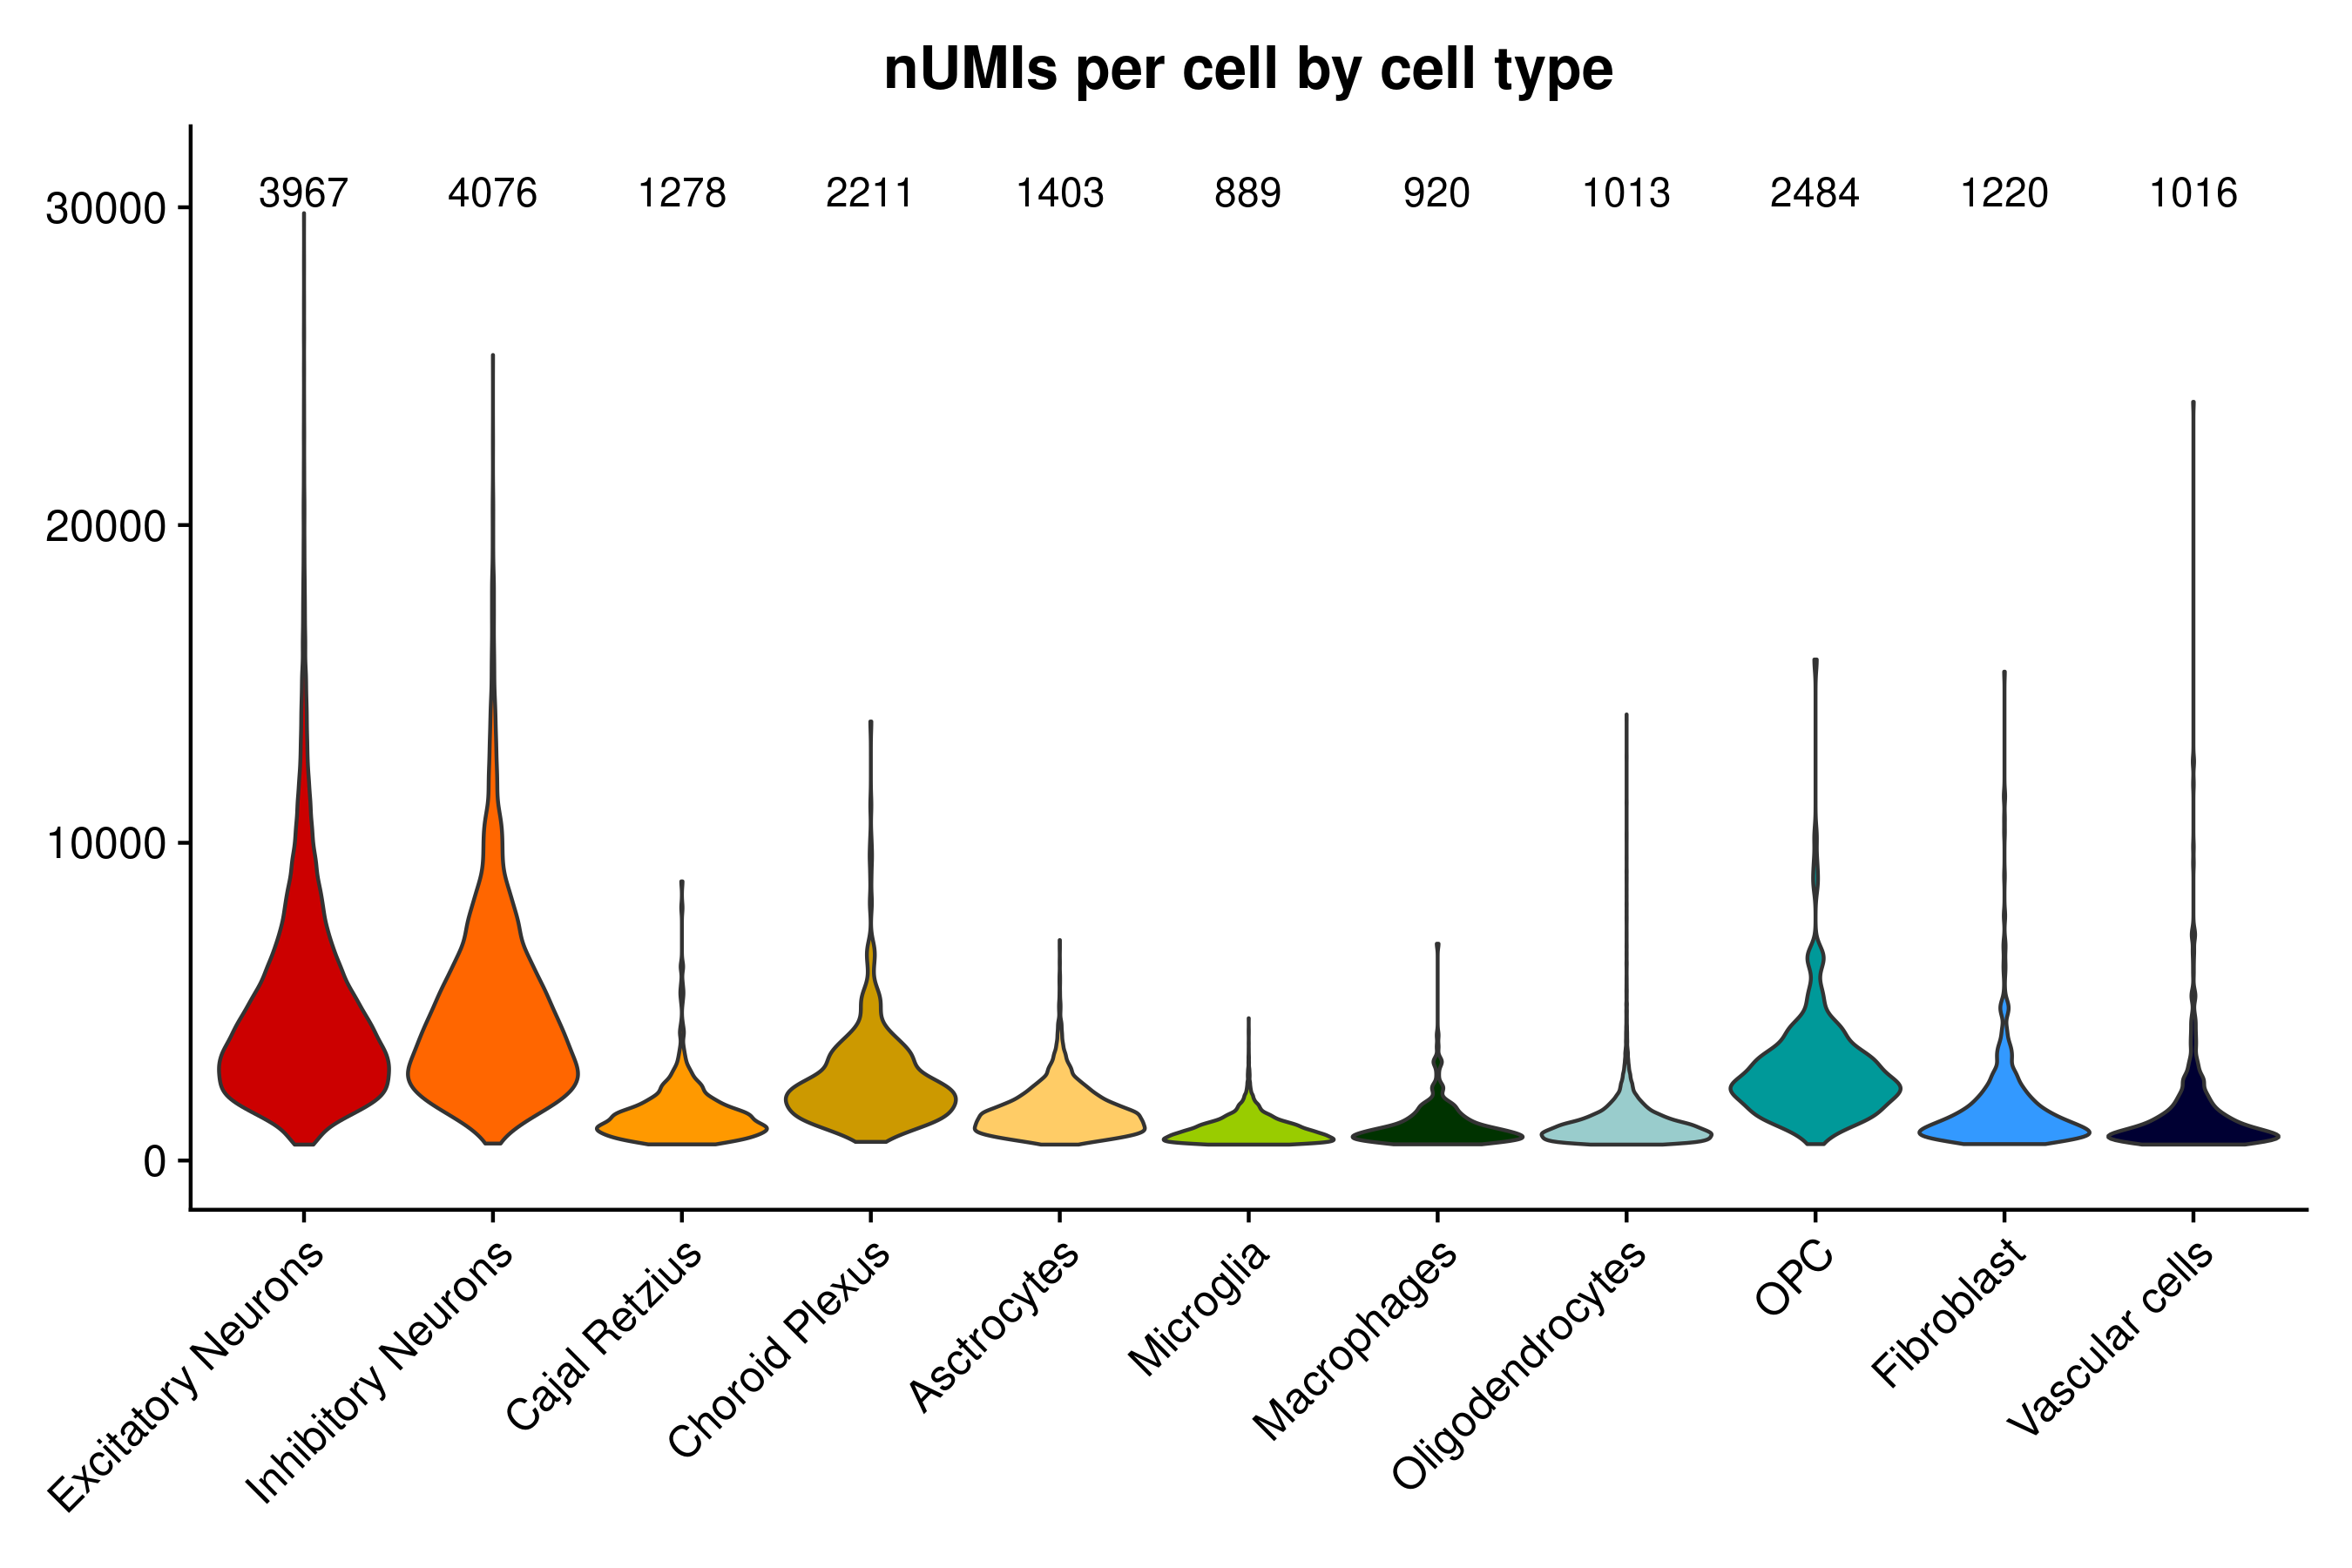

This figure's R source:
#! /bin/env RScript
# written by SJK at 22. Oct. 2020

library(Seurat)
library(ggplot2)
library(dplyr)
library(tidyverse)
source("/data/rajewsky/home/skim/Microglia_Heppner/Codes/DroNc_AD/src/report.sessionInfo.R")

load(file="/data/rajewsky/home/skim/Microglia_Heppner/201912_10X_9sets/R_Scripts/20200210_figures_for_meeting_report_cleaned_Seurat_object_res0.8.Robj")

# New assigned cell type

meta.df <- [email redacted] %>% mutate(cell_type = case_when(seurat_clusters %in% c(0, 10) ~ "Dentate_Gyrus",
                                                                          seurat_clusters %in% c(2, 13, 18, 40) ~ "CA1",
                                                                          seurat_clusters %in% c(9, 21, 27, 32) ~ "CA2_3",
                                                                          seurat_clusters %in% c(11, 14, 15, 17, 19, 20) ~ "subiculum",
                                                                          seurat_clusters %in% c(24, 29) ~ "Unidentified_Neurons",
                                                                          seurat_clusters %in% c(7, 16, 22, 30) ~ "Inhibitory_Neurons",
                                                                          seurat_clusters %in% c(6) ~ "MOL",
                                                                          seurat_clusters %in% c(1, 5) ~ "MFOL",
                                                                          seurat_clusters %in% c(12) ~ "NFOL",
                                                                          seurat_clusters %in% c(38) ~ "OPC",
                                                                          seurat_clusters %in% c(3, 8) ~ "Microglia",
                                                                          seurat_clusters %in% c(4) ~ "Astrocytes",
                                                                          seurat_clusters %in% c(36) ~ "Vascular",
                                                                          seurat_clusters %in% c(39) ~ "VLMC",
                                                                          seurat_clusters %in% c(26) ~ "Choroid",
                                                                          seurat_clusters %in% c(23) ~ "Fibroblast",
                                                                          seurat_clusters %in% c(28) ~ "Cajal",
                                                                          seurat_clusters %in% c(35) ~ "Pericyte",
                                                                          seurat_clusters %in% c(37) ~ "Macrophage"))


data9set_cleaned.SO$cell_type <- meta.df$cell_type

# give levels to large cell type
data9set_cleaned.SO$cell_type <- factor(data9set_cleaned.SO$cell_type, levels = c("Dentate_Gyrus", "CA1", "CA2_3", "subiculum",  "Unidentified_Neurons", 
                                                                                  "Inhibitory_Neurons", "MOL", "MFOL", "OPC", "NFOL", "Microglia","Astrocytes",
                                                                                  "Vascular", "VLMC", "Choroid", "Fibroblast", "Cajal", "Pericyte", "Macrophage"))

# Again with big cell types

data9set_cleaned.SO$cell_types <- ifelse(data9set_cleaned.SO$cell_type %in% c("CA1", "CA2_3", "Dentate_Gyrus","Unidentified_Neurons", "subiculum"), "Excitatory Neurons",
                                         ifelse(data9set_cleaned.SO$cell_type %in% "Inhibitory_Neurons", "Inhibitory Neurons",
                                                ifelse(data9set_cleaned.SO$cell_type %in% c("Microglia"), "Microglia",
                                                       ifelse(data9set_cleaned.SO$cell_type %in% c("Macrophage"), "Macrophages",
                                                          ifelse(data9set_cleaned.SO$cell_type %in% c("MOL", "MFOL", "NFOL"), "Oligodendrocytes",
                                                              ifelse(data9set_cleaned.SO$cell_type %in% c("OPC"), "OPC",
                                                                     ifelse(data9set_cleaned.SO$cell_type %in% c("Astrocytes"), "Asctrocytes",
                                                                            ifelse(data9set_cleaned.SO$cell_type %in% c("Cajal"), "Cajal Retzius",
                                                                                   ifelse(data9set_cleaned.SO$cell_type %in% c("Fibroblast"), "Fibroblast",
                                                                                          ifelse(data9set_cleaned.SO$cell_type %in% c("Vascular", "VLMC", "Pericyte"), "Vascular cells", "Choroid Plexus"))))))))))



data9set_cleaned.SO$cell_types <- factor(data9set_cleaned.SO$cell_types, levels = c("Excitatory Neurons", "Inhibitory Neurons", "Cajal Retzius", "Choroid Plexus", "Asctrocytes", "Microglia", "Macrophages", "Oligodendrocytes", "OPC", "Fibroblast", "Vascular cells"))



# meta data
data9set_cleaned.meta <- [email redacted] %>% as.data.frame

v1 <- VlnPlot(data9set_cleaned.SO, features = "nCount_RNA", group.by = "cell_types", pt.size = 0, cols = c("#CC0000", "#FF6600", "#FF9900","#CC9900", "#FFCC66", "#99CC00","#003300", "#99CCCC", "#009999", "#3399FF","#000033")) + 
  ggtitle("nUMIs per cell by cell type") + ylim(c(0, 31000)) +
  theme(legend.position = "none", axis.title.x = element_blank()) + 
  annotate("text", x = 1, y = 30500, label = median(data9set_cleaned.meta[data9set_cleaned.meta$cell_types %in% "Excitatory Neurons", ]$nCount_RNA)) +
  annotate("text", x = 2, y = 30500, label = round(median(data9set_cleaned.meta[data9set_cleaned.meta$cell_types %in% "Inhibitory Neurons", ]$nCount_RNA))) +
  annotate("text", x = 3, y = 30500, label = median(data9set_cleaned.meta[data9set_cleaned.meta$cell_types %in% "Cajal Retzius", ]$nCount_RNA)) +
  annotate("text", x = 4, y = 30500, label = median(data9set_cleaned.meta[data9set_cleaned.meta$cell_types %in% "Choroid Plexus", ]$nCount_RNA)) +
  annotate("text", x = 5, y = 30500, label = median(data9set_cleaned.meta[data9set_cleaned.meta$cell_types %in% "Asctrocytes", ]$nCount_RNA)) +
  annotate("text", x = 6, y = 30500, label = median(data9set_cleaned.meta[data9set_cleaned.meta$cell_types %in% "Microglia", ]$nCount_RNA)) +
  annotate("text", x = 7, y = 30500, label = median(data9set_cleaned.meta[data9set_cleaned.meta$cell_types %in% "Macrophages", ]$nCount_RNA)) +
  annotate("text", x = 8, y = 30500, label = median(data9set_cleaned.meta[data9set_cleaned.meta$cell_types %in% "Oligodendrocytes", ]$nCount_RNA)) +
  annotate("text", x = 9, y = 30500, label = median(data9set_cleaned.meta[data9set_cleaned.meta$cell_types %in% "OPC", ]$nCount_RNA)) +
  annotate("text", x = 10, y = 30500, label = median(data9set_cleaned.meta[data9set_cleaned.meta$cell_types %in% "Fibroblast", ]$nCount_RNA)) +
  annotate("text", x = 11, y = 30500, label = round(median(data9set_cleaned.meta[data9set_cleaned.meta$cell_types %in% "Vascular cells", ]$nCount_RNA)))

ggsave(filename = "/data/rajewsky/home/skim/Microglia_Heppner/201912_10X_9sets/Paper_Fig/Supplement_Fig1_Vlnplot_nUMIs_per_cell_type_2nd.png", 
       plot = v1, 
       scale = 1, width = 9, height = 6, units = "in", device = "png",
       dpi = 300)

v1 <- VlnPlot(data9set_cleaned.SO, features = "nFeature_RNA", group.by = "cell_types", pt.size = 0, cols = c("#CC0000", "#FF6600", "#FF9900","#CC9900", "#FFCC66", "#99CC00","#003300", "#99CCCC", "#009999", "#3399FF","#000033")) + 
  ggtitle("nGenes per cell by cell type") + ylim(c(0, 8000)) +
  theme(legend.position = "none", axis.title.x = element_blank()) + 
  annotate("text", x = 1, y = 7500, label = median(data9set_cleaned.meta[data9set_cleaned.meta$cell_types %in% "Excitatory Neurons", ]$nFeature_RNA)) +
  annotate("text", x = 2, y = 7500, label = round(median(data9set_cleaned.meta[data9set_cleaned.meta$cell_types %in% "Inhibitory Neurons", ]$nFeature_RNA))) +
  annotate("text", x = 3, y = 7500, label = median(data9set_cleaned.meta[data9set_cleaned.meta$cell_types %in% "Cajal Retzius", ]$nFeature_RNA)) +
  annotate("text", x = 4, y = 7500, label = median(data9set_cleaned.meta[data9set_cleaned.meta$cell_types %in% "Choroid Plexus", ]$nFeature_RNA)) +
  annotate("text", x = 5, y = 7500, label = median(data9set_cleaned.meta[data9set_cleaned.meta$cell_types %in% "Asctrocytes", ]$nFeature_RNA)) +
  annotate("text", x = 6, y = 7500, label = median(data9set_cleaned.meta[data9set_cleaned.meta$cell_types %in% "Microglia", ]$nFeature_RNA)) +
  annotate("text", x = 7, y = 7500, label = median(data9set_cleaned.meta[data9set_cleaned.meta$cell_types %in% "Macrophages", ]$nFeature_RNA)) +
  annotate("text", x = 8, y = 7500, label = median(data9set_cleaned.meta[data9set_cleaned.meta$cell_types %in% "Oligodendrocytes", ]$nFeature_RNA)) +
  annotate("text", x = 9, y = 7500, label = median(data9set_cleaned.meta[data9set_cleaned.meta$cell_types %in% "OPC", ]$nFeature_RNA)) +
  annotate("text", x = 10, y = 7500, label = median(data9set_cleaned.meta[data9set_cleaned.meta$cell_types %in% "Fibroblast", ]$nFeature_RNA)) +
  annotate("text", x = 11, y = 7500, label = round(median(data9set_cleaned.meta[data9set_cleaned.meta$cell_types %in% "Vascular cells", ]$nFeature_RNA)))


ggsave(filename = "/data/rajewsky/home/skim/Microglia_Heppner/201912_10X_9sets/Paper_Fig/Supplement_Fig1_Vlnplot_nGenes_per_cell_type_2nd.png", 
       plot = v1, 
       scale = 1, width = 9, height = 6, units = "in", device = "png",
       dpi = 300)

##################
# sessionInfo save
##################
doc = report.sessionInfo()
write.table(doc, "/data/rajewsky/home/skim/Microglia_Heppner/201912_10X_9sets/Paper_Fig/Supplement_Fig1_Vlnplot_nUMIs_per_cell_type_2nd_session_info.txt")
